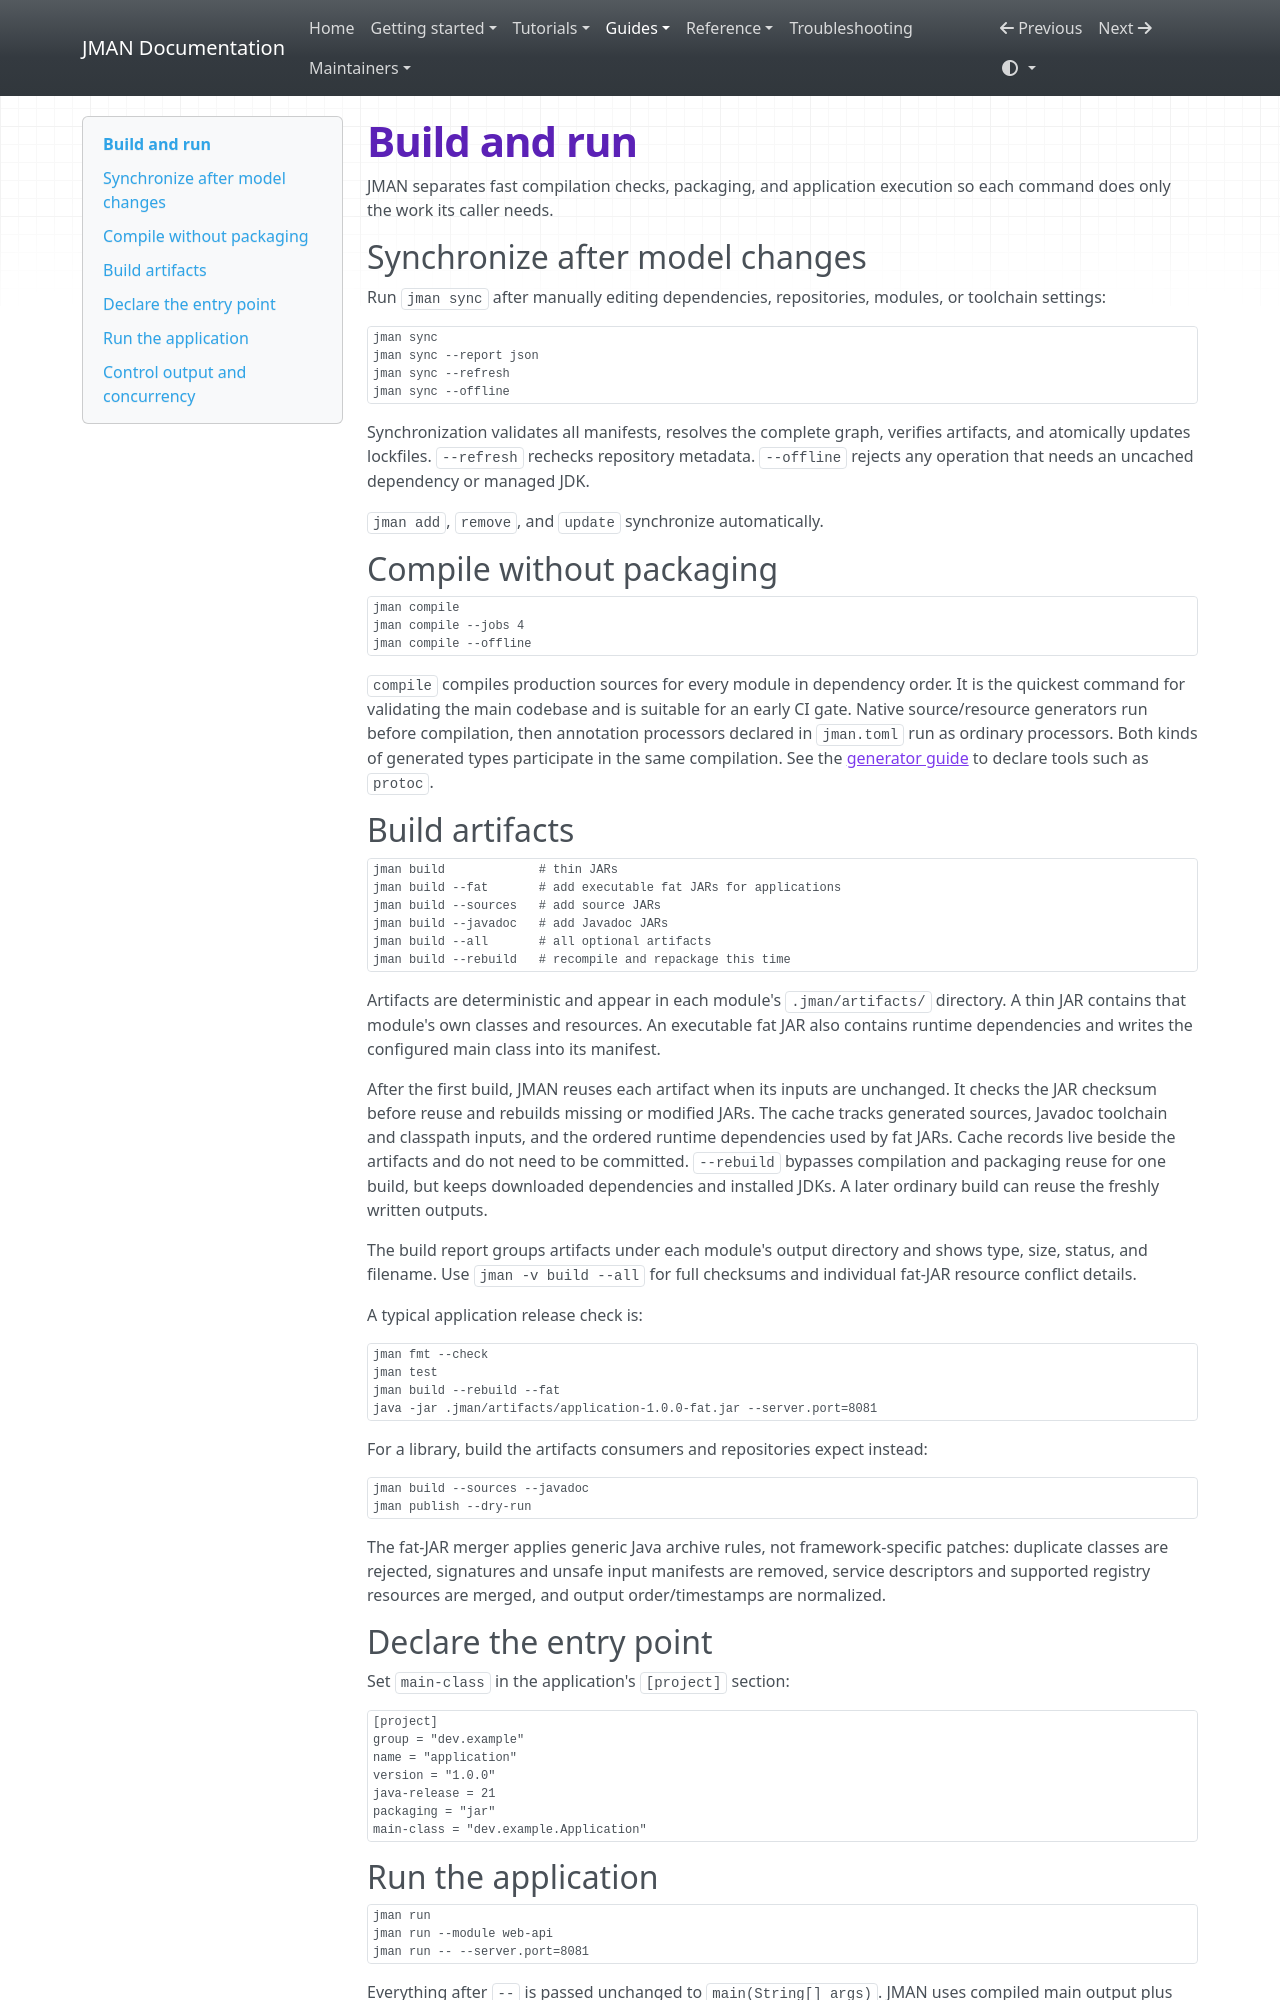

repository: zonnedev/jman · page: guides/build-and-run/index.html · generator: mkdocs

# Build and run

JMAN separates fast compilation checks, packaging, and application execution so
each command does only the work its caller needs.

## Synchronize after model changes

Run `jman sync` after manually editing dependencies, repositories, modules, or
toolchain settings:

```bash
jman sync
jman sync --report json
jman sync --refresh
jman sync --offline
```

Synchronization validates all manifests, resolves the complete graph, verifies
artifacts, and atomically updates lockfiles. `--refresh` rechecks repository
metadata. `--offline` rejects any operation that needs an uncached dependency
or managed JDK.

`jman add`, `remove`, and `update` synchronize automatically.

## Compile without packaging

```bash
jman compile
jman compile --jobs 4
jman compile --offline
```

`compile` compiles production sources for every module in dependency order. It
is the quickest command for validating the main codebase and is suitable for
an early CI gate. Native source/resource generators run before compilation,
then annotation processors declared in `jman.toml` run as ordinary processors.
Both kinds of generated types participate in the same compilation. See the
[generator guide](generators.md) to declare tools such as `protoc`.

## Build artifacts

```bash
jman build             # thin JARs
jman build --fat       # add executable fat JARs for applications
jman build --sources   # add source JARs
jman build --javadoc   # add Javadoc JARs
jman build --all       # all optional artifacts
jman build --rebuild   # recompile and repackage this time
```

Artifacts are deterministic and appear in each module's
`.jman/artifacts/` directory. A thin JAR contains that module's own classes and
resources. An executable fat JAR also contains runtime dependencies and writes
the configured main class into its manifest.

After the first build, JMAN reuses each artifact when its inputs are unchanged.
It checks the JAR checksum before reuse and rebuilds missing or modified JARs.
The cache tracks generated sources, Javadoc toolchain and classpath inputs, and
the ordered runtime dependencies used by fat JARs. Cache records live beside
the artifacts and do not need to be committed.
`--rebuild` bypasses compilation and packaging reuse for one build, but keeps
downloaded dependencies and installed JDKs. A later ordinary build can reuse
the freshly written outputs.

The build report groups artifacts under each module's output directory and
shows type, size, status, and filename. Use `jman -v build --all` for full
checksums and individual fat-JAR resource conflict details.

A typical application release check is:

```bash
jman fmt --check
jman test
jman build --rebuild --fat
java -jar .jman/artifacts/application-1.0.0-fat.jar --server.port=8081
```

For a library, build the artifacts consumers and repositories expect instead:

```bash
jman build --sources --javadoc
jman publish --dry-run
```

The fat-JAR merger applies generic Java archive rules, not framework-specific
patches: duplicate classes are rejected, signatures and unsafe input manifests
are removed, service descriptors and supported registry resources are merged,
and output order/timestamps are normalized.

## Declare the entry point

Set `main-class` in the application's `[project]` section:

```toml
[project]
group = "dev.example"
name = "application"
version = "1.0.0"
java-release = 21
packaging = "jar"
main-class = "dev.example.Application"
```
